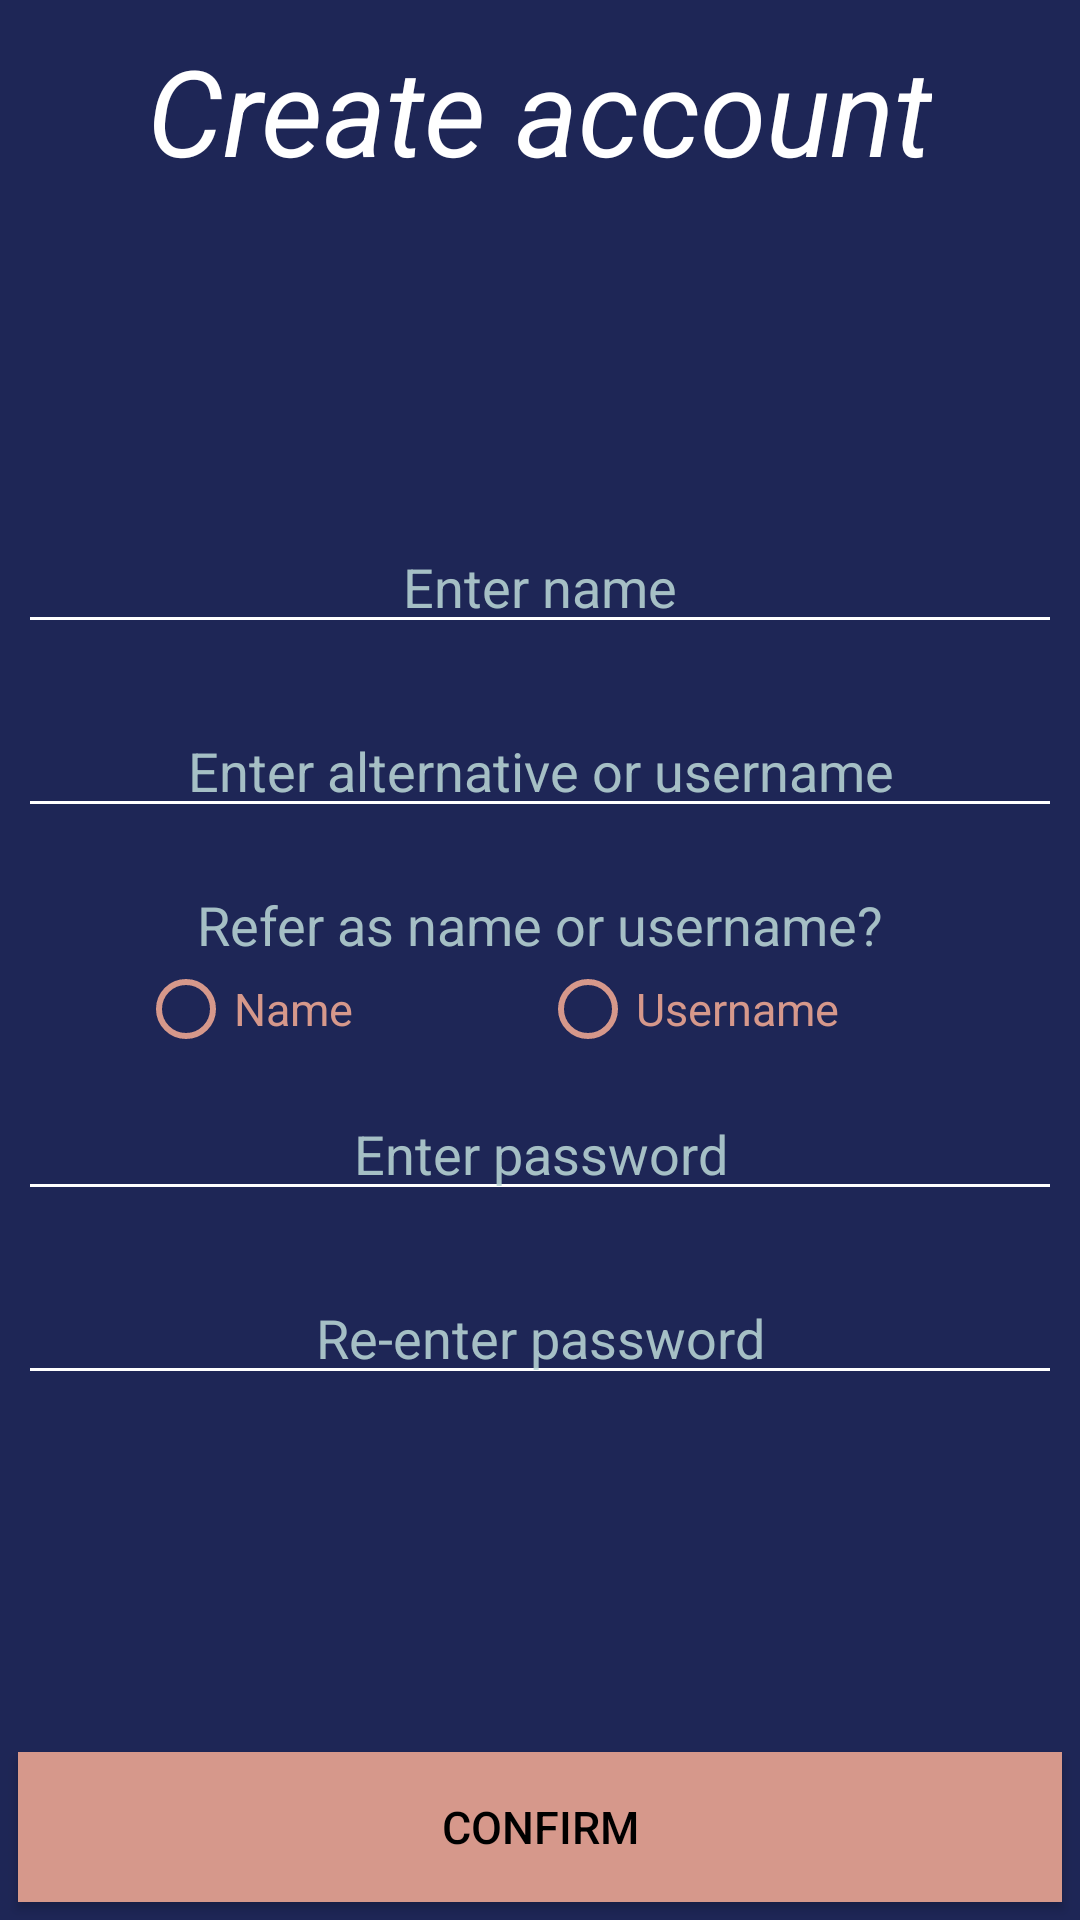

Produce the Android XML layout that renders to this screen, including the resource entries it uses.
<!-- AndroidManifest.xml: application theme AppTheme -->
<!-- res/layout/sign_up_alt.xml -->
<?xml version="1.0" encoding="utf-8"?>
<RelativeLayout xmlns:android="http://schemas.android.com/apk/res/android"
    android:layout_width="match_parent"
    android:layout_height="match_parent"
    android:background="@color/darkBlue"
    >
    <RelativeLayout
        android:id="@+id/signUpScreenLabel"
        android:layout_width="match_parent"
        android:layout_height="wrap_content"

        android:layout_marginTop="10dp"
        >

        <TextView
            android:id="@+id/signUpPrompt"
            android:layout_width="wrap_content"
            android:layout_height="wrap_content"
            android:text="@string/signUpMainLabel"
            android:textSize="40sp"
            android:textColor="@color/white"
            android:textStyle="italic"

            android:layout_centerHorizontal="true"
            />

        <ImageButton
            android:id="@+id/signUpMoreInfoButton"
            android:layout_width="wrap_content"
            android:layout_height="wrap_content"
            android:background="@null"
            android:src="@drawable/more_info"
            android:tint="@color/lightBlue"

            android:layout_toRightOf="@id/signUpPrompt"
            android:layout_marginLeft="2dp"
            />
    </RelativeLayout>

    <TextView
        android:id="@+id/signUpMoreInfoText"
        android:layout_width="match_parent"
        android:layout_height="wrap_content"
        android:text="@string/signUpMoreInfo"
        android:textAlignment="center"
        android:visibility="invisible"

        android:layout_below="@id/signUpScreenLabel"
        android:layout_marginLeft="6dp"
        android:layout_marginRight="6dp"
        />

    <LinearLayout
        android:layout_width="match_parent"
        android:layout_height="wrap_content"
        android:orientation="vertical"

        android:layout_below="@id/signUpScreenLabel"
        android:layout_marginTop="90dp"
        android:layout_marginLeft="6dp"
        android:layout_marginRight="6dp"
        >
        <EditText
            android:id="@+id/signUpDesiredName"
            android:layout_width="match_parent"
            android:layout_height="wrap_content"
            android:hint="@string/signUpNamePrompt"
            android:textColorHint="@color/lightBlue"
            android:textColor="@color/lightBlue"
            android:textAlignment="center"
            android:textSize="18sp"
            android:backgroundTint="@color/white"

            android:layout_marginTop="20dp"
            />

        <EditText
            android:id="@+id/signUpDesiredAlt"
            android:layout_width="match_parent"
            android:layout_height="wrap_content"
            android:hint="@string/signUpAltPrompt"
            android:textColorHint="@color/lightBlue"
            android:textColor="@color/lightBlue"
            android:textAlignment="center"
            android:textSize="18sp"
            android:backgroundTint="@color/white"

            android:layout_marginTop="20dp"
            />

        <TextView
            android:layout_width="match_parent"
            android:layout_height="wrap_content"
            android:text="@string/signUpNameOptPrompt"
            android:textColor="@color/lightBlue"
            android:textAlignment="center"
            android:textSize="18sp"

            android:layout_marginTop="20dp"
            />

        <RadioGroup
            android:id="@+id/signUpDesiredOpt"
            android:layout_width="match_parent"
            android:layout_height="wrap_content"
            android:orientation="horizontal"
            android:weightSum="2"

            android:layout_marginLeft="40dp"
            android:layout_marginRight="40dp"
            >
            <RadioButton
                android:layout_width="0dp"
                android:layout_height="wrap_content"
                android:layout_weight="1"
                android:text="@string/signUpOptNamePrompt"
                android:textColor="@color/lighterAuburn"
                android:textSize="15sp"
                android:buttonTint="@color/lighterAuburn"
                />
            <RadioButton
                android:layout_width="0dp"
                android:layout_height="wrap_content"
                android:layout_weight="1"
                android:text="@string/signUpOptUsernamePrompt"
                android:textColor="@color/lighterAuburn"
                android:textSize="15sp"
                android:buttonTint="@color/lighterAuburn"
                />

        </RadioGroup>

        <EditText
            android:id="@+id/signUpDesiredPass"
            android:layout_width="match_parent"
            android:layout_height="wrap_content"
            android:inputType="textPassword"
            android:hint="@string/signUpPassPrompt"
            android:textColorHint="@color/lightBlue"
            android:textColor="@color/lightBlue"
            android:textAlignment="center"
            android:textSize="18sp"
            android:backgroundTint="@color/white"
            style="@style/TextAppearance.AppCompat"

            android:layout_marginTop="10dp"
            />

        <EditText
            android:id="@+id/signUpDesiredRePass"
            android:layout_width="match_parent"
            android:layout_height="wrap_content"
            android:inputType="textPassword"
            android:hint="@string/signUpRePassPrompt"
            android:textColorHint="@color/lightBlue"
            android:textColor="@color/lightBlue"
            android:textAlignment="center"
            android:textSize="18dp"
            android:backgroundTint="@color/white"
            style="@style/TextAppearance.AppCompat"

            android:layout_marginTop="20dp"
            />
    </LinearLayout>

    <Button
        android:layout_width="match_parent"
        android:layout_height="50dp"
        android:text="Confirm"
        android:textColor="@color/black"
        android:textSize="15sp"
        android:background="@color/lighterAuburn"

        android:layout_alignParentBottom="true"
        android:layout_marginBottom="6dp"
        android:layout_marginLeft="6dp"
        android:layout_marginRight="6dp"
        />
</RelativeLayout>
<!-- resources referenced by this layout -->
<resources>
  <color name="black">#000000</color>
  <color name="darkBlue">#e7081146</color>
  <color name="lightBlue">#dfb9d6d5</color>
  <color name="lighterAuburn">#d6988b</color>
  <color name="white">#ffffff</color>
  <string name="signUpAltPrompt">Enter alternative or username</string>
  <string name="signUpMainLabel">Create account</string>
  <string name="signUpMoreInfo">
          •\tMake a locked account that must be accessed with a username and password\n
          •\tOne unlocked account and unlimited locked accounts \nare allowed per device\n
          •\tAll accounts are available only to the local device.
  
      </string>
  <string name="signUpNameOptPrompt">Refer as name or username?</string>
  <string name="signUpNamePrompt">Enter name</string>
  <string name="signUpOptNamePrompt">Name</string>
  <string name="signUpOptUsernamePrompt">Username</string>
  <string name="signUpPassPrompt">Enter password</string>
  <string name="signUpRePassPrompt">Re-enter password</string>
  <style name="AppTheme" parent="Theme.AppCompat.Light.NoActionBar">
          
          <item name="colorPrimary">@color/black</item>
          <item name="colorPrimaryDark">@color/black</item>
          <item name="colorAccent">@color/lightBlue</item>
      </style>
</resources>
